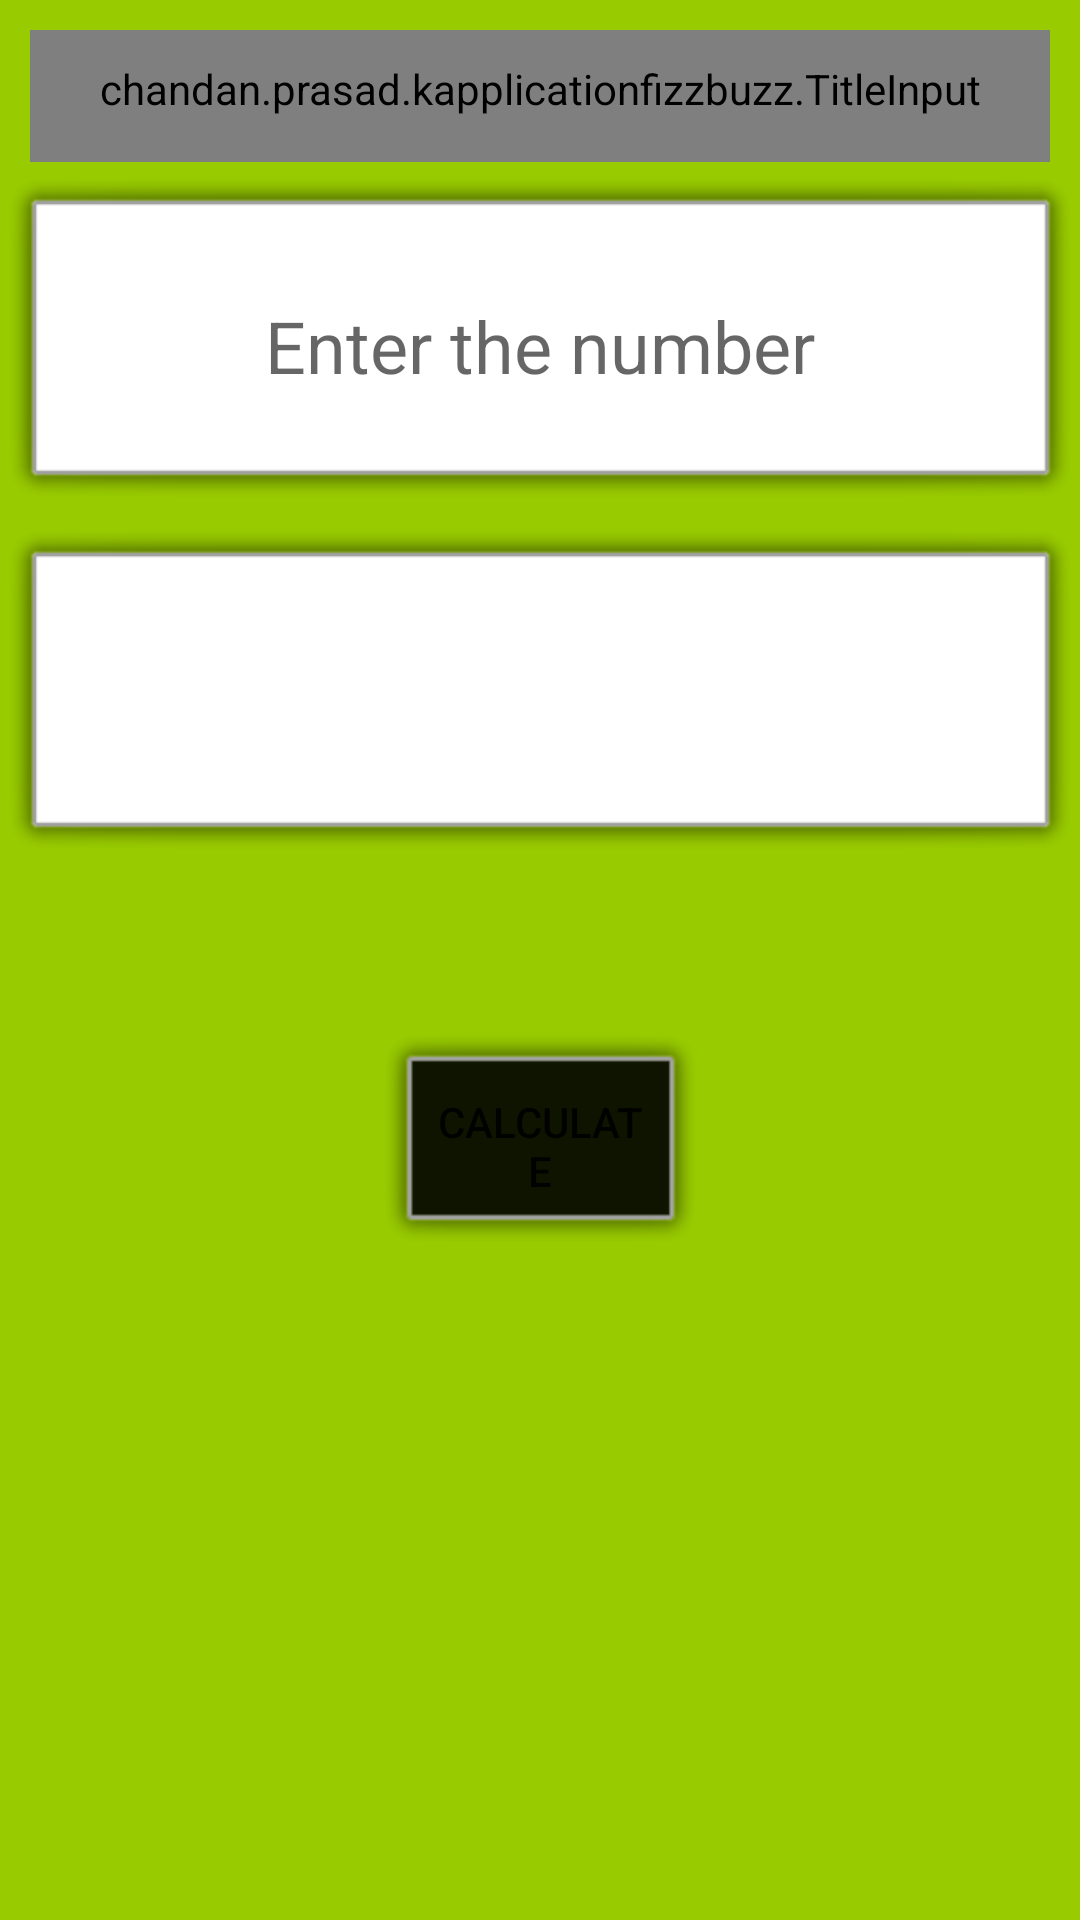

This screen was rendered from an Android layout file. Write that file and the resources it references.
<!-- AndroidManifest.xml: application theme Theme.KApplicationFizzBuzz -->
<!-- res/layout/activity_main.xml -->
<?xml version="1.0" encoding="utf-8"?>
<androidx.constraintlayout.widget.ConstraintLayout xmlns:android="http://schemas.android.com/apk/res/android"
    xmlns:app="http://schemas.android.com/apk/res-auto"
    xmlns:tools="http://schemas.android.com/tools"
    android:layout_width="match_parent"
    android:layout_height="match_parent"
    android:layout_margin="10dp"
    android:background="@android:color/holo_green_light"
    tools:context=".MainActivity">

    <chandan.prasad.kapplicationfizzbuzz.TitleInput
        android:id="@+id/titleInput"
        android:layout_width="match_parent"
        android:layout_height="wrap_content"
        android:layout_margin="10dp"
        android:background="@android:drawable/alert_light_frame"
        app:layout_constraintEnd_toEndOf="parent"
        app:layout_constraintStart_toStartOf="parent"
        app:layout_constraintTop_toTopOf="parent">
    </chandan.prasad.kapplicationfizzbuzz.TitleInput>

    <Button
        android:id="@+id/button"
        android:layout_width="match_parent"
        android:layout_height="wrap_content"
        android:layout_marginStart="125dp"
        android:layout_marginTop="50dp"
        android:layout_marginEnd="125dp"
        android:background="@android:drawable/alert_dark_frame"
        android:padding="20dp"
        android:text="Calculate"
        app:layout_constraintBottom_toBottomOf="parent"
        app:layout_constraintEnd_toEndOf="parent"
        app:layout_constraintHorizontal_bias="0.481"
        app:layout_constraintStart_toStartOf="parent"
        app:layout_constraintTop_toBottomOf="@+id/result"
        app:layout_constraintVertical_bias="0.025" />
    <EditText
        android:id="@+id/inputUI"
        android:layout_width="match_parent"
        android:layout_height="wrap_content"
        android:layout_marginTop="5dp"
        android:background="@android:drawable/alert_light_frame"
        android:padding="40dp"
        android:gravity="center"
        android:textColor="@color/black"
        android:textSize="24sp"
        android:inputType="number"
        android:hint="Enter the number"
        app:layout_constraintEnd_toEndOf="parent"
        app:layout_constraintStart_toStartOf="parent"
        app:layout_constraintTop_toBottomOf="@+id/titleInput">

    </EditText>
    <TextView
        android:id="@+id/result"
        android:layout_width="match_parent"
        android:layout_height="wrap_content"
        android:layout_marginTop="5dp"
        android:background="@android:drawable/alert_light_frame"
        android:padding="40dp"
        android:gravity="center"
        android:textColor="@color/black"
        android:textSize="24sp"
        app:layout_constraintEnd_toEndOf="parent"
        app:layout_constraintStart_toStartOf="parent"
        app:layout_constraintTop_toBottomOf="@+id/inputUI">

    </TextView>
</androidx.constraintlayout.widget.ConstraintLayout>
<!-- resources referenced by this layout -->
<resources>
  <color name="black">#FF000000</color>
  <style name="Theme.KApplicationFizzBuzz" parent="Theme.MaterialComponents.DayNight.NoActionBar">
          
          <item name="colorPrimary">@color/purple_500</item>
          <item name="colorPrimaryVariant">@color/purple_700</item>
          <item name="colorOnPrimary">@color/white</item>
          
          <item name="colorSecondary">@color/teal_200</item>
          <item name="colorSecondaryVariant">@color/teal_700</item>
          <item name="colorOnSecondary">@color/black</item>
          
          <item name="android:statusBarColor" tools:targetApi="l">?attr/colorPrimaryVariant</item>
          
      </style>
  <color name="purple_500">#A76BFD</color>
  <color name="purple_700">#4DF6DD</color>
  <color name="white">#FFFFFFFF</color>
  <color name="teal_200">#CE03DAC5</color>
  <color name="teal_700">#FF018786</color>
</resources>
